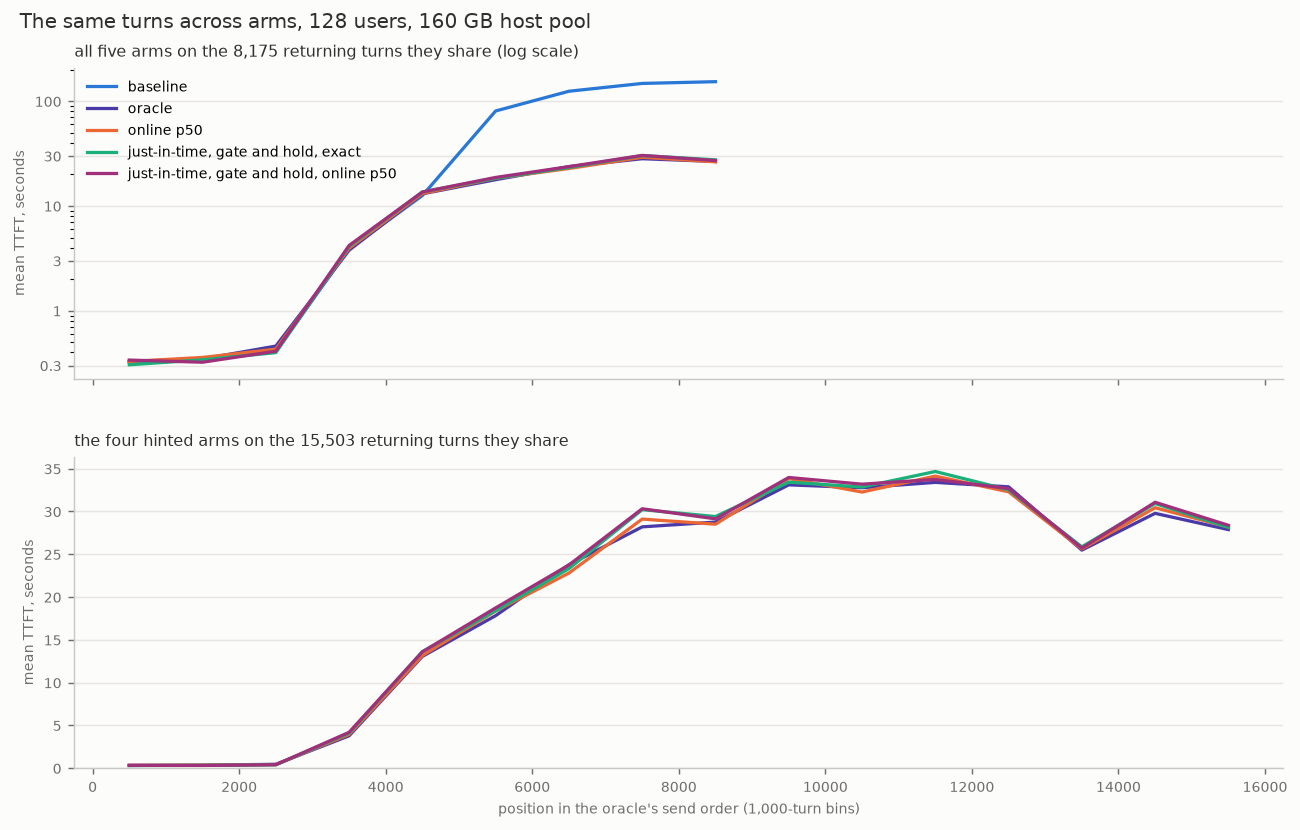

The file beside this chart, header and first rows:
panel, arm, position, turns, ttft_mean_s
5, baseline, 0, 941, 0.323
5, baseline, 1000, 967, 0.34
5, baseline, 2000, 961, 0.409
5, baseline, 3000, 955, 3.901
5, baseline, 4000, 960, 12.58
5, baseline, 5000, 962, 80.75
5, baseline, 6000, 959, 124.6
5, baseline, 7000, 959, 147.9
5, baseline, 8000, 409, 153.7
5, oracle, 0, 941, 0.329
5, oracle, 1000, 967, 0.347
5, oracle, 2000, 961, 0.46
5, oracle, 3000, 955, 3.787
5, oracle, 4000, 960, 13.07
5, oracle, 5000, 962, 17.83
5, oracle, 6000, 959, 23.77
5, oracle, 7000, 959, 28.27
5, oracle, 8000, 409, 26.61
5, p50, 0, 941, 0.328
5, p50, 1000, 967, 0.358
5, p50, 2000, 961, 0.43
5, p50, 3000, 955, 3.953
5, p50, 4000, 960, 13.17
5, p50, 5000, 962, 18.38
5, p50, 6000, 959, 22.8
5, p50, 7000, 959, 29.18
5, p50, 8000, 409, 26.39
5, jit_exact_c128, 0, 941, 0.305
5, jit_exact_c128, 1000, 967, 0.34
5, jit_exact_c128, 2000, 961, 0.398
5, jit_exact_c128, 3000, 955, 4.106
5, jit_exact_c128, 4000, 960, 13.62
5, jit_exact_c128, 5000, 962, 18.42
5, jit_exact_c128, 6000, 959, 23.32
5, jit_exact_c128, 7000, 959, 30.3
5, jit_exact_c128, 8000, 409, 27.57
5, jit_p50_c128, 0, 941, 0.338
5, jit_p50_c128, 1000, 967, 0.323
5, jit_p50_c128, 2000, 961, 0.411
5, jit_p50_c128, 3000, 955, 4.199
5, jit_p50_c128, 4000, 960, 13.6
5, jit_p50_c128, 5000, 962, 18.73
5, jit_p50_c128, 6000, 959, 23.75
5, jit_p50_c128, 7000, 959, 30.41
5, jit_p50_c128, 8000, 409, 27.17
4, oracle, 0, 941, 0.329
4, oracle, 1000, 967, 0.347
4, oracle, 2000, 961, 0.46
4, oracle, 3000, 955, 3.787
4, oracle, 4000, 960, 13.07
4, oracle, 5000, 962, 17.83
4, oracle, 6000, 959, 23.77
4, oracle, 7000, 971, 28.2
4, oracle, 8000, 979, 28.76
4, oracle, 9000, 972, 33.11
4, oracle, 10000, 966, 32.78
4, oracle, 11000, 960, 33.4
4, oracle, 12000, 965, 32.88
4, oracle, 13000, 979, 25.49
4, oracle, 14000, 968, 29.78
... 49 more rows
